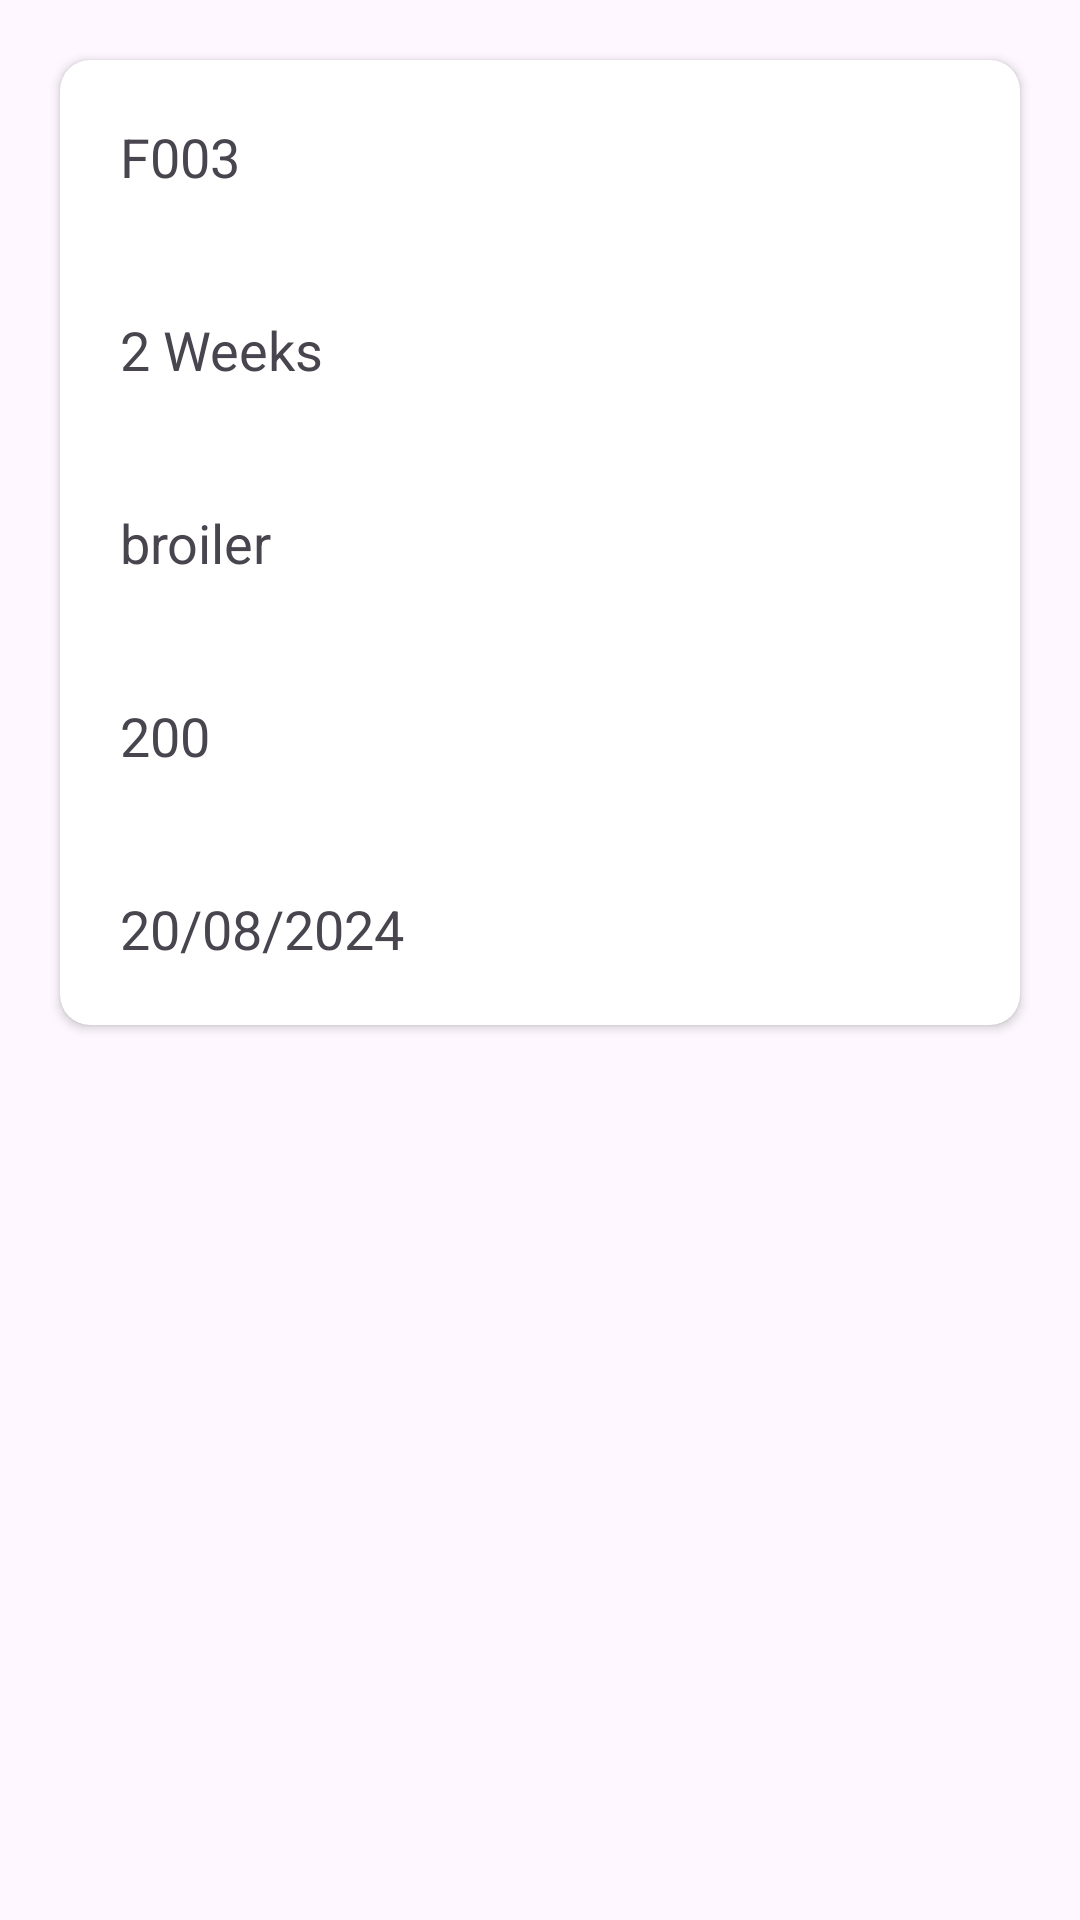

This screen was rendered from an Android layout file. Write that file and the resources it references.
<!-- AndroidManifest.xml: application theme Theme.Chickease -->
<!-- res/layout/flocklist.xml -->
<?xml version="1.0" encoding="utf-8"?>
<androidx.constraintlayout.widget.ConstraintLayout xmlns:android="http://schemas.android.com/apk/res/android"
    xmlns:app="http://schemas.android.com/apk/res-auto"
    android:layout_width="match_parent"
    android:layout_height="wrap_content">

    <androidx.cardview.widget.CardView
        android:id="@+id/crd_view"
        android:layout_width="match_parent"
        android:layout_height="wrap_content"
        android:layout_margin="20dp"
        app:layout_constraintEnd_toEndOf="parent"
        app:layout_constraintStart_toStartOf="parent"
        app:cardCornerRadius="10dp"
        app:layout_constraintTop_toTopOf="parent">

        <LinearLayout
            android:layout_width="match_parent"
            android:layout_height="wrap_content"
            android:orientation="vertical">

            <TextView
                android:id="@+id/flock_no"
                android:layout_width="wrap_content"
                android:layout_height="wrap_content"
                android:layout_margin="10dp"
                android:padding="10dp"
                android:text="F003"
                android:textSize="18sp" />

            <TextView
                android:id="@+id/flock_age"
                android:layout_width="wrap_content"
                android:layout_height="wrap_content"
                android:layout_margin="10dp"
                android:padding="10dp"
                android:text="2 Weeks"
                android:textSize="18sp"
                />

            <TextView
                android:id="@+id/flock_type"
                android:layout_width="wrap_content"
                android:layout_height="wrap_content"
                android:layout_margin="10dp"
                android:padding="10dp"
                android:text="broiler"
                android:textSize="18sp"
                />

            <TextView
                android:id="@+id/flock_size"
                android:layout_width="wrap_content"
                android:layout_height="wrap_content"
                android:layout_margin="10dp"
                android:padding="10dp"
                android:text="200"
                android:textSize="18sp"
                />

            <TextView
                android:id="@+id/flock_date_of_establishment"
                android:layout_width="wrap_content"
                android:layout_height="wrap_content"
                android:layout_margin="10dp"
                android:padding="10dp"
                android:text="20/08/2024"
                android:textSize="18sp"
                />

        </LinearLayout>

    </androidx.cardview.widget.CardView>

</androidx.constraintlayout.widget.ConstraintLayout>
<!-- resources referenced by this layout -->
<resources>
  <style name="Theme.Chickease" parent="Base.Theme.Chickease" />
  <style name="Base.Theme.Chickease" parent="Theme.Material3.DayNight.NoActionBar">
          
          
      </style>
</resources>
